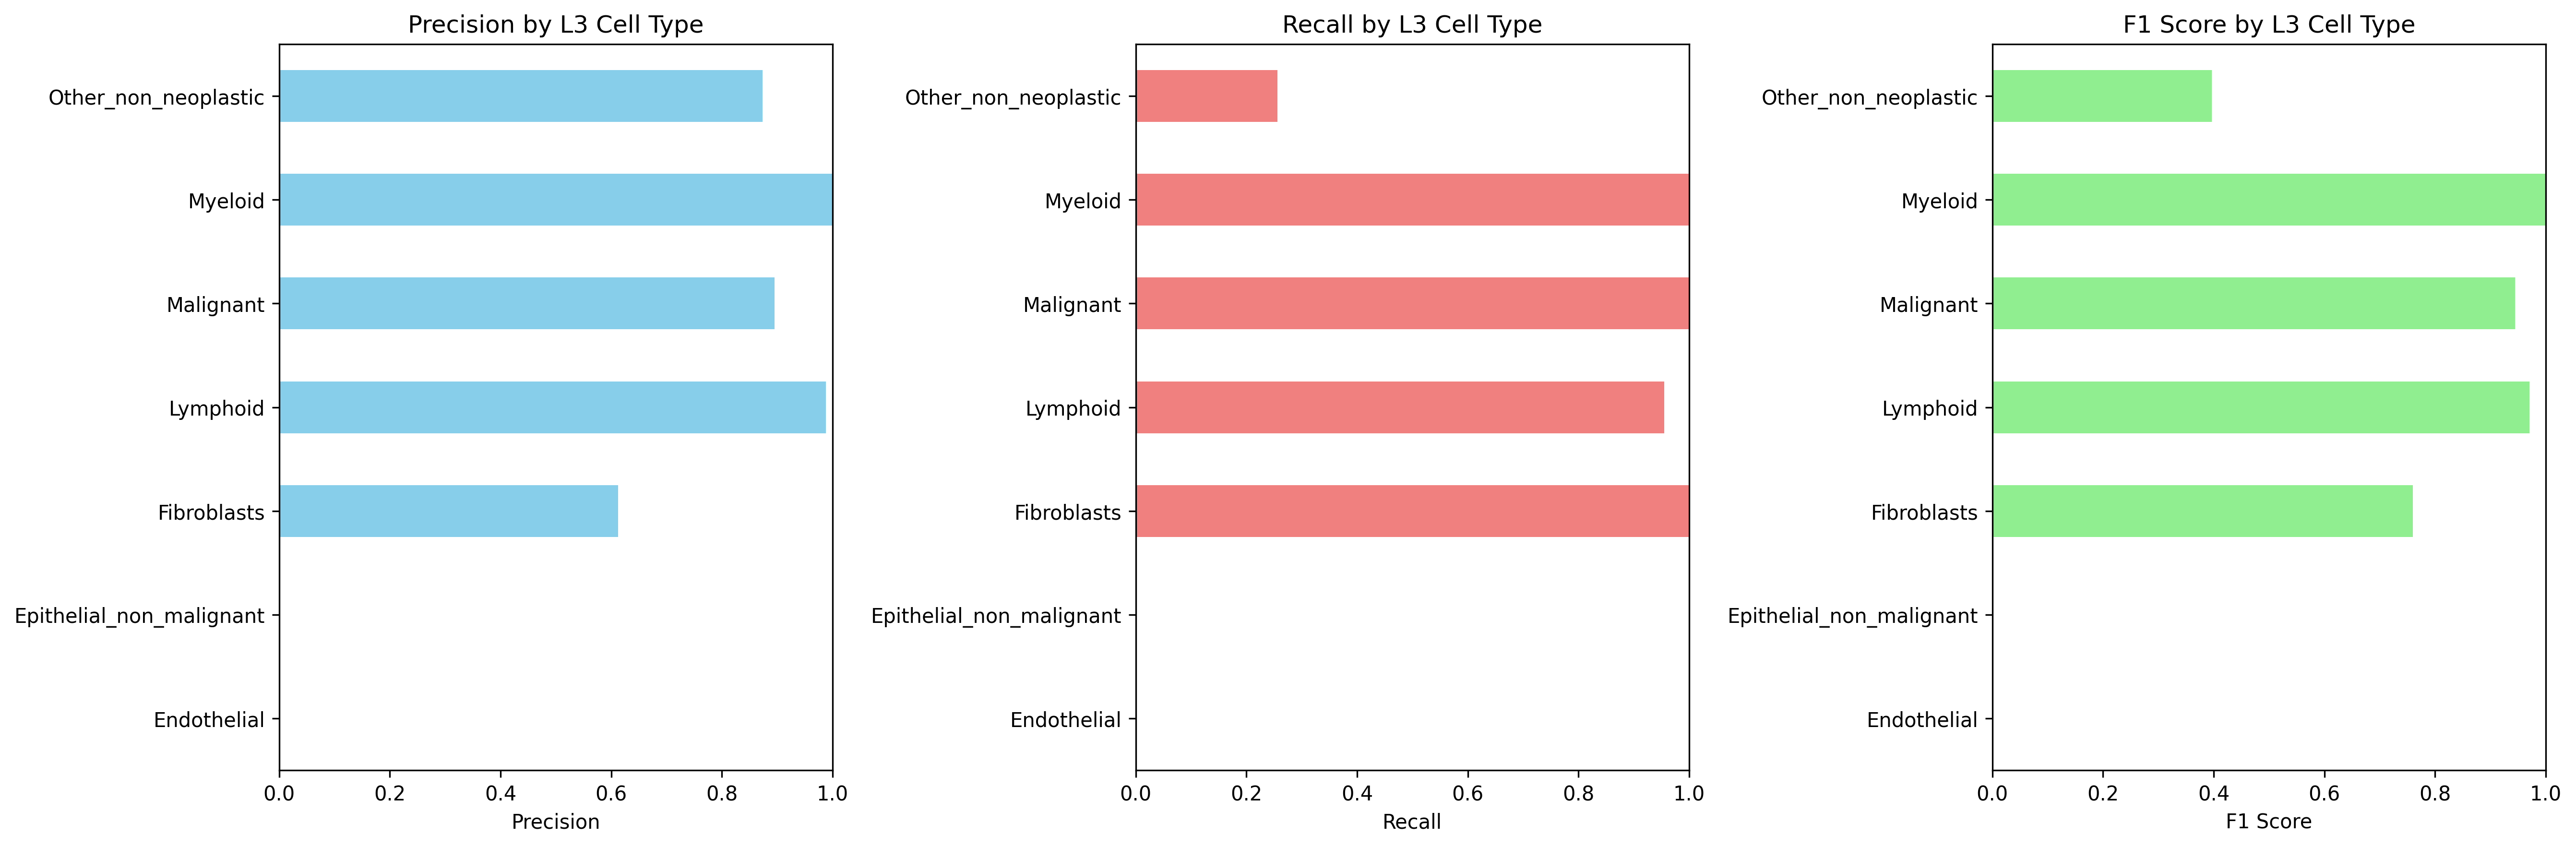

Data behind this chart, as committed beside it:
Cell_Type_L3, precision, recall, f1_score, support
Endothelial, 0.0, 0.0, 0.0, 65.0
Epithelial_non_malignant, 0.0, 0.0, 0.0, 3861
Fibroblasts, 0.6123, 1.0, 0.7596, 1927
Lymphoid, 0.9877, 0.9548, 0.971, 1262
Malignant, 0.8953, 1.0, 0.9448, 32784
Myeloid, 1.0, 1.0, 1.0, 296.0
Other_non_neoplastic, 0.8733, 0.2562, 0.3962, 1534
